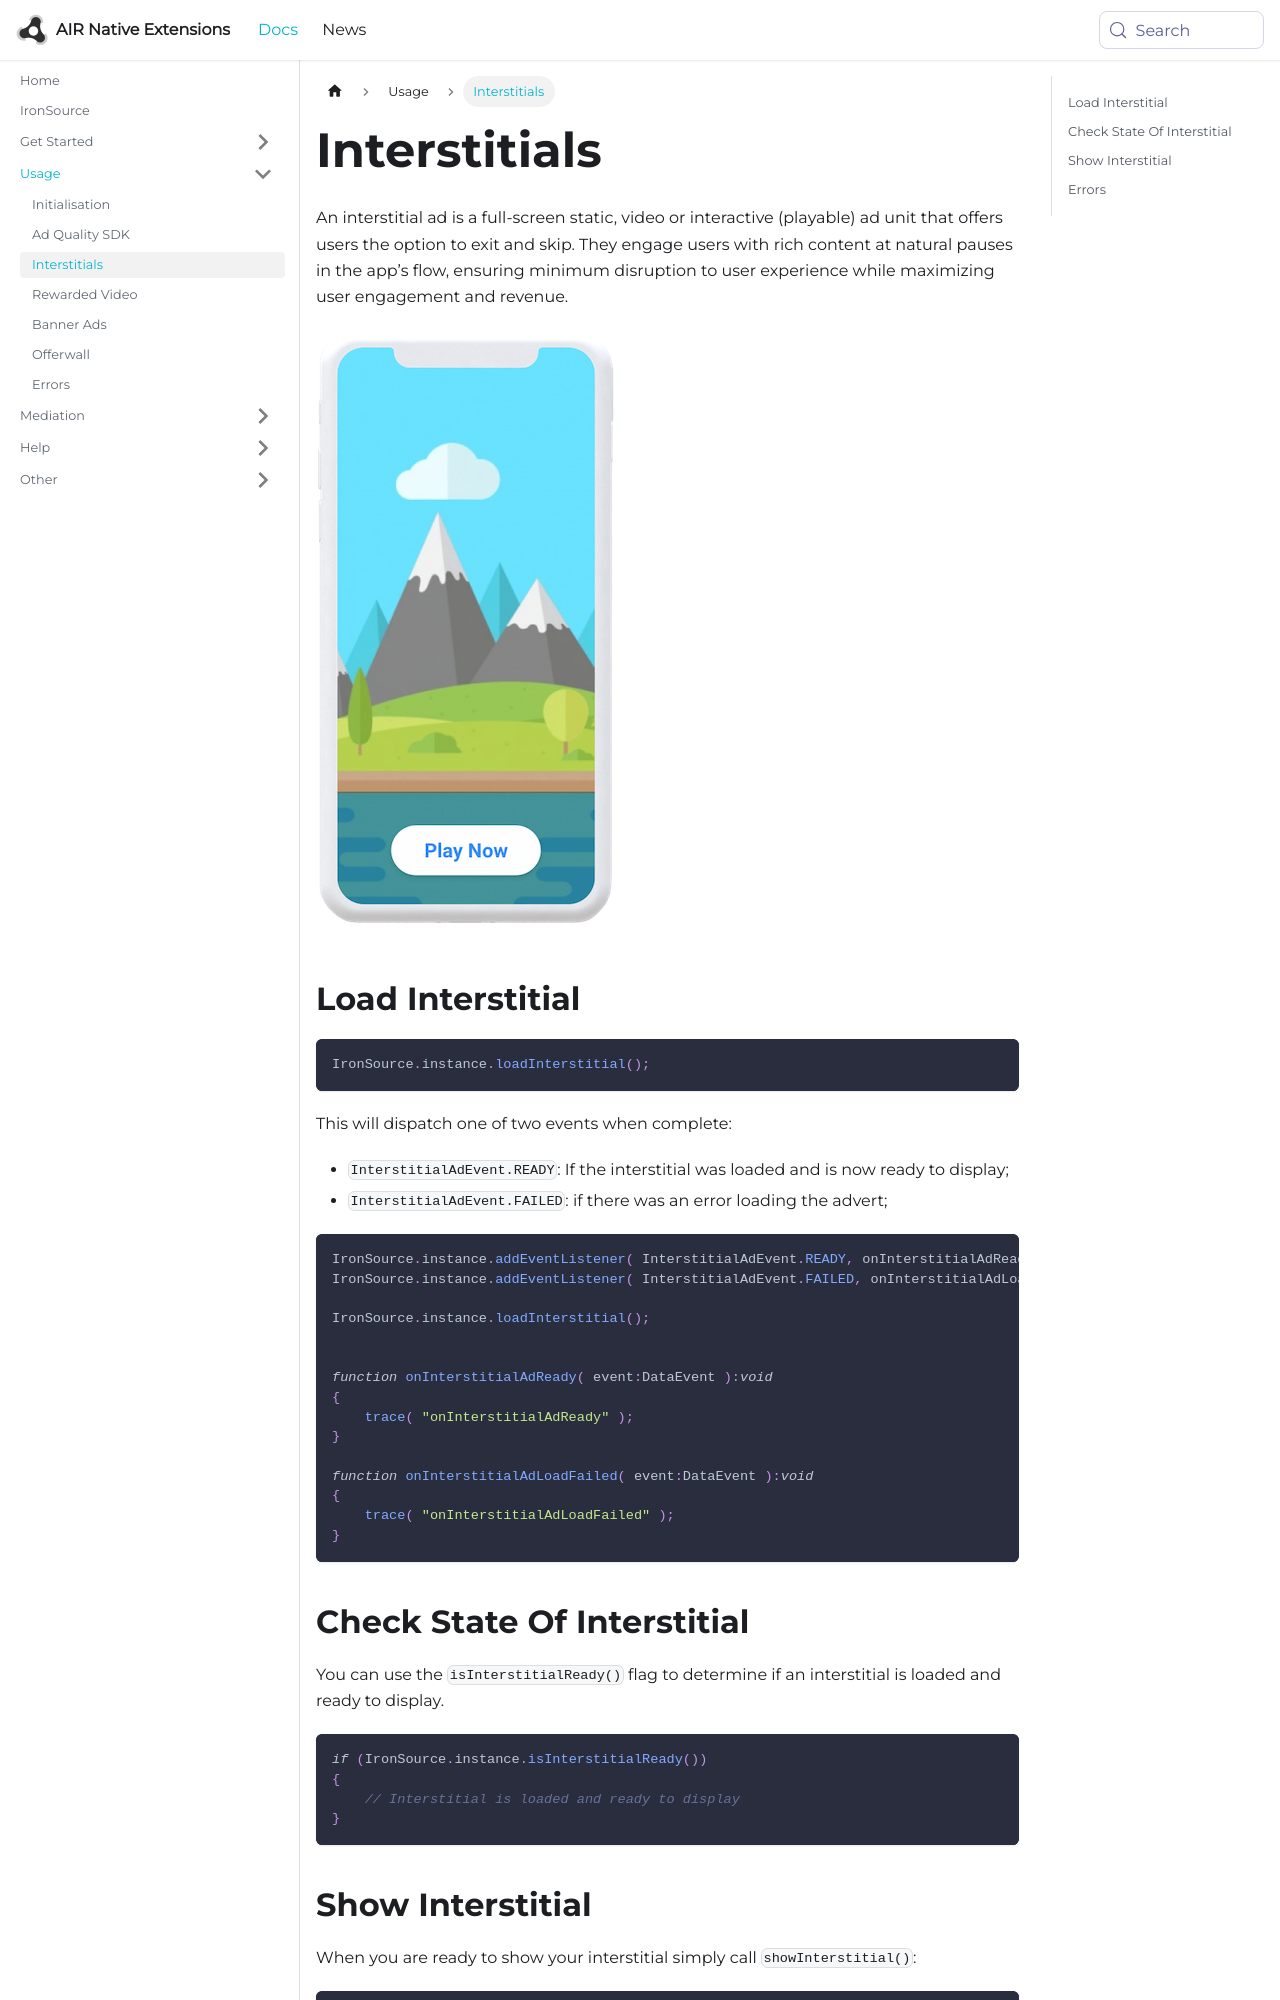

repository: airnativeextensions/nativeextensions-documentation · page: docs/ironsource/interstitials/index.html · generator: docusaurus

---
title: Interstitials
sidebar_label: Interstitials
---

An interstitial ad is a full-screen static, video or interactive (playable) ad unit that offers users the option to exit and skip. They engage users with rich content at natural pauses in the app’s flow, ensuring minimum disruption to user experience while maximizing user engagement and revenue. 

![](images/interstitial.png)

## Load Interstitial


```actionscript
IronSource.instance.loadInterstitial();
```

This will dispatch one of two events when complete:

- `InterstitialAdEvent.READY`: If the interstitial was loaded and is now ready to display;
- `InterstitialAdEvent.FAILED`: if there was an error loading the advert;


```actionscript
IronSource.instance.addEventListener( InterstitialAdEvent.READY, onInterstitialAdReady );
IronSource.instance.addEventListener( InterstitialAdEvent.FAILED, onInterstitialAdLoadFailed );

IronSource.instance.loadInterstitial();


function onInterstitialAdReady( event:DataEvent ):void
{
    trace( "onInterstitialAdReady" );
}

function onInterstitialAdLoadFailed( event:DataEvent ):void
{
    trace( "onInterstitialAdLoadFailed" );
}
```



## Check State Of Interstitial

You can use the `isInterstitialReady()` flag to determine if an interstitial is loaded and ready to display.

```actionscript
if (IronSource.instance.isInterstitialReady())
{
    // Interstitial is loaded and ready to display
}
```
